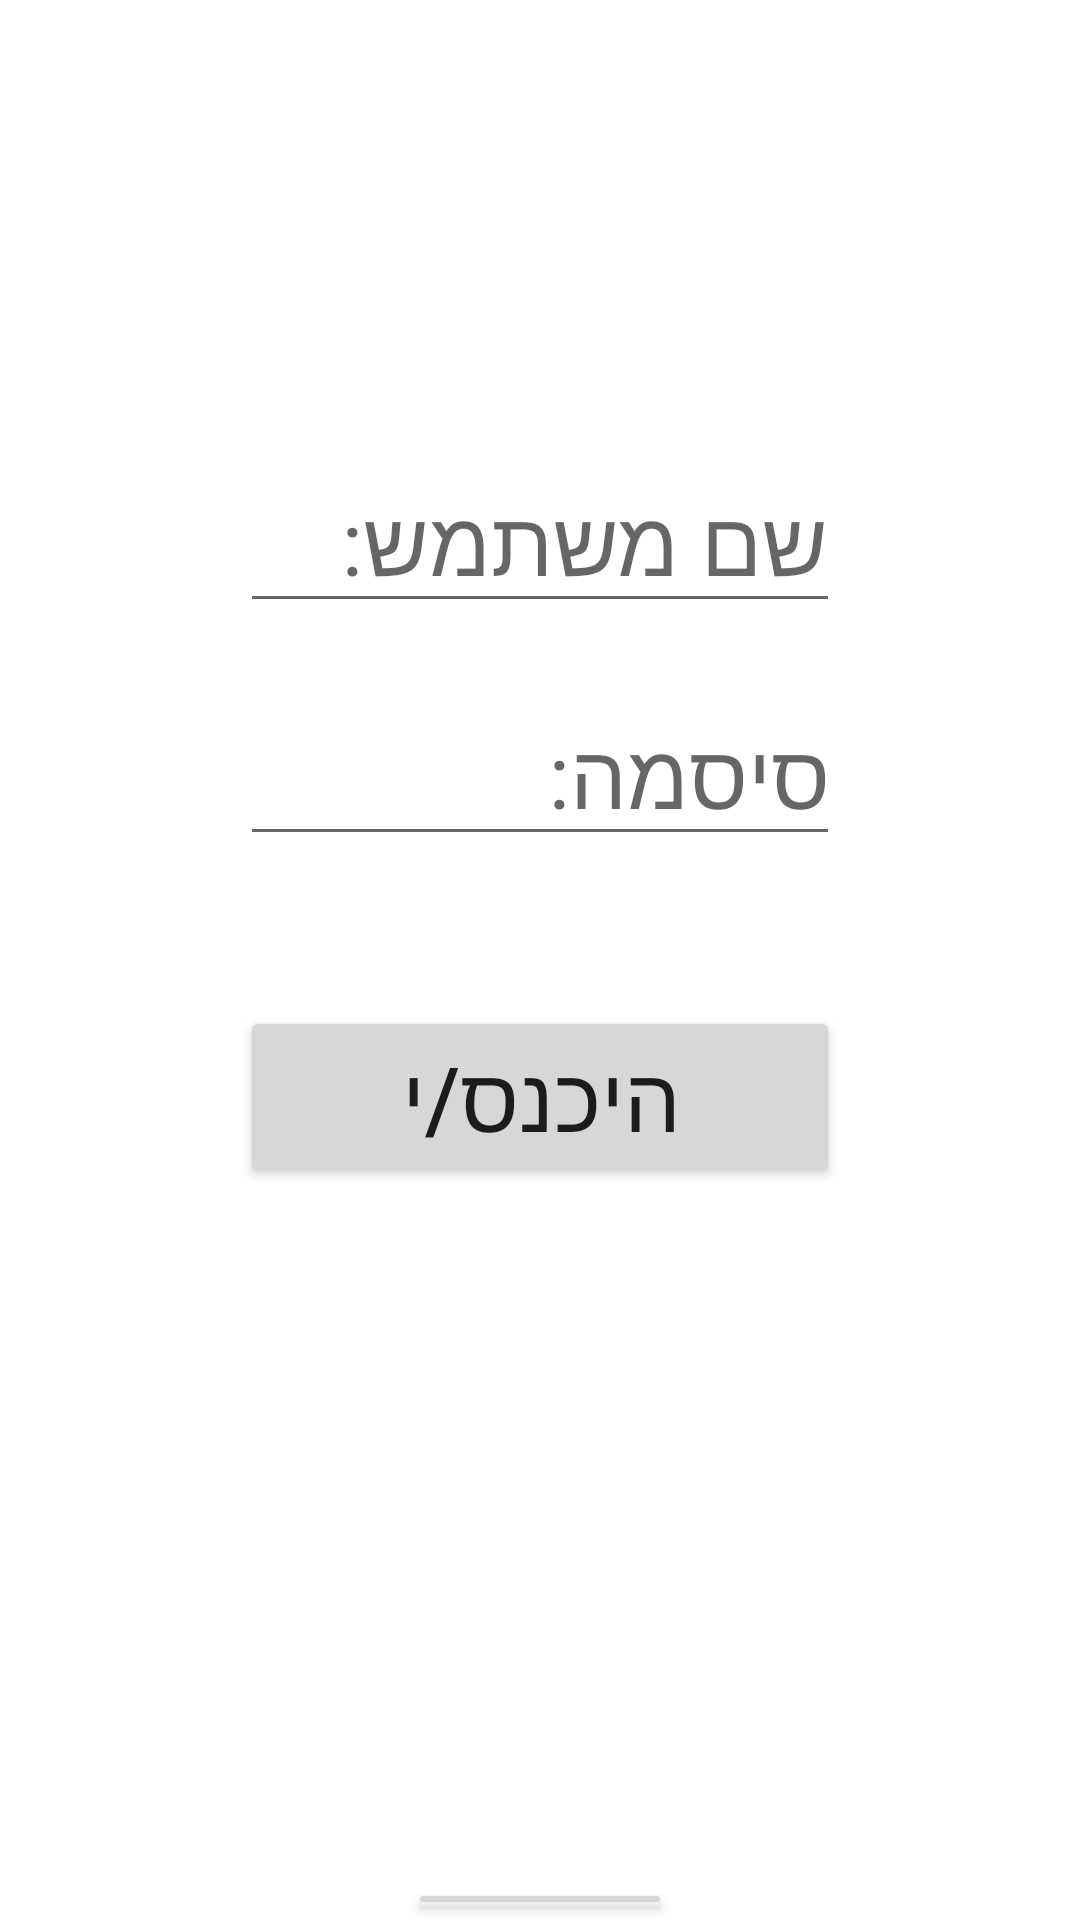

Android layout source for this screen:
<!-- AndroidManifest.xml: application theme Theme.PetCare -->
<!-- res/layout/activity_login_exists.xml -->
<?xml version="1.0" encoding="utf-8"?>
<LinearLayout
xmlns:android="http://schemas.android.com/apk/res/android"
xmlns:tools="http://schemas.android.com/tools"
android:layout_width="match_parent"
android:layout_height="match_parent"
android:orientation="vertical"
tools:ignore="ExtraText">

<EditText
    android:id="@+id/etUserName"
    android:layout_width="200dp"
    android:layout_height="wrap_content"
    android:layout_gravity="center"
    android:hint="שם משתמש: "
    android:textSize="30sp"
    android:layout_marginTop="150dp"
    />

<EditText
    android:layout_width="200dp"
    android:layout_height="wrap_content"
    android:id="@+id/etPassword"
    android:layout_gravity="center"
    android:hint="סיסמה: "
    android:textSize="30sp"
    android:layout_marginTop="20dp"
    />

<Button
    android:id="@+id/btnSignIn"
    android:layout_width="200dp"
    android:layout_height="wrap_content"
    android:layout_gravity="center"
    android:layout_marginTop="50dp"
    android:text="היכנס/י"
    android:textSize="30sp"

    />
<Button
    android:id="@+id/btBack"
    android:layout_width="wrap_content"
    android:layout_height="wrap_content"
    android:layout_gravity="center"
    android:layout_marginTop="230dp"
    android:text="הקודם"
    android:textSize="20sp"

    />
//app:layout_constraintBottom_toBottomOf="parent"
//app:layout_constraintEnd_toEndOf="parent"
//app:layout_constraintStart_toStartOf="parent"
//app:layout_constraintTop_toBottomOf="@id/textview_second" />


</LinearLayout>
<!-- resources referenced by this layout -->
<resources>
  <style name="Theme.PetCare" parent="Theme.MaterialComponents.DayNight.DarkActionBar">
          
          <item name="colorPrimary">@color/purple_500</item>
          <item name="colorPrimaryVariant">@color/purple_700</item>
          <item name="colorOnPrimary">@color/white</item>
          
          <item name="colorSecondary">@color/teal_200</item>
          <item name="colorSecondaryVariant">@color/teal_700</item>
          <item name="colorOnSecondary">@color/black</item>
          
          <item name="android:statusBarColor" tools:targetApi="l">?attr/colorPrimaryVariant</item>
          
      </style>
  <!-- not gathered from this repository: default colours our renderer supplied (Android Studio template values) -->
  <color name="purple_500">#FF6200EE</color>
  <color name="purple_700">#FF3700B3</color>
  <color name="teal_200">#FF03DAC5</color>
  <color name="teal_700">#FF018786</color>
  <color name="black">#FF000000</color>
  <color name="white">#FFFFFFFF</color>
</resources>
